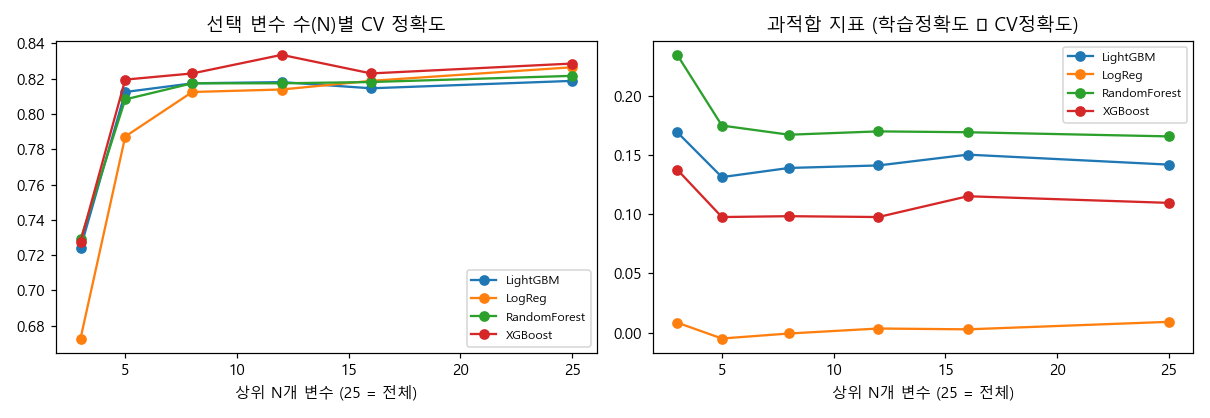

The table this chart was drawn from, first rows:
model, top_n, cv_acc, cv_auc, train_acc, test_acc, test_auc, gap
LogReg, 3, 0.6727, 0.7045, 0.6812, 0.6257, 0.6478, 0.008482
LogReg, 5, 0.7872, 0.8434, 0.7823, 0.7765, 0.8141, -0.004932
LogReg, 8, 0.8125, 0.8624, 0.8118, 0.7989, 0.8656, -0.0006961
LogReg, 12, 0.8139, 0.87, 0.8174, 0.8156, 0.8693, 0.003513
LogReg, 16, 0.8188, 0.8677, 0.8216, 0.8156, 0.861, 0.002817
LogReg, 25, 0.8265, 0.868, 0.8357, 0.838, 0.8772, 0.009145
RandomForest, 3, 0.7289, 0.773, 0.9635, 0.5866, 0.6368, 0.2346
RandomForest, 5, 0.8083, 0.863, 0.9831, 0.7877, 0.8174, 0.1749
RandomForest, 8, 0.8174, 0.8696, 0.9846, 0.8156, 0.8439, 0.1671
RandomForest, 12, 0.8174, 0.8709, 0.9874, 0.8101, 0.8336, 0.1699
RandomForest, 16, 0.8181, 0.8723, 0.9874, 0.8045, 0.8359, 0.1692
RandomForest, 25, 0.8216, 0.8717, 0.9874, 0.7933, 0.8369, 0.1657
XGBoost, 3, 0.7275, 0.7721, 0.8652, 0.5754, 0.6497, 0.1377
XGBoost, 5, 0.8195, 0.8677, 0.9171, 0.7933, 0.8155, 0.09762
XGBoost, 8, 0.823, 0.8744, 0.9213, 0.8045, 0.8244, 0.09834
XGBoost, 12, 0.8336, 0.8804, 0.9312, 0.8156, 0.8421, 0.09763
XGBoost, 16, 0.823, 0.8816, 0.9382, 0.7933, 0.8385, 0.1152
XGBoost, 25, 0.8286, 0.8799, 0.9382, 0.8156, 0.846, 0.1096
LightGBM, 3, 0.724, 0.7748, 0.8933, 0.5698, 0.6229, 0.1692
LightGBM, 5, 0.8125, 0.8606, 0.9438, 0.7989, 0.7987, 0.1313
LightGBM, 8, 0.8174, 0.8671, 0.9565, 0.8101, 0.8114, 0.1391
LightGBM, 12, 0.8181, 0.8705, 0.9593, 0.8212, 0.8221, 0.1412
LightGBM, 16, 0.8146, 0.8754, 0.9649, 0.7765, 0.8256, 0.1503
LightGBM, 25, 0.8188, 0.873, 0.9607, 0.7877, 0.8308, 0.1419
